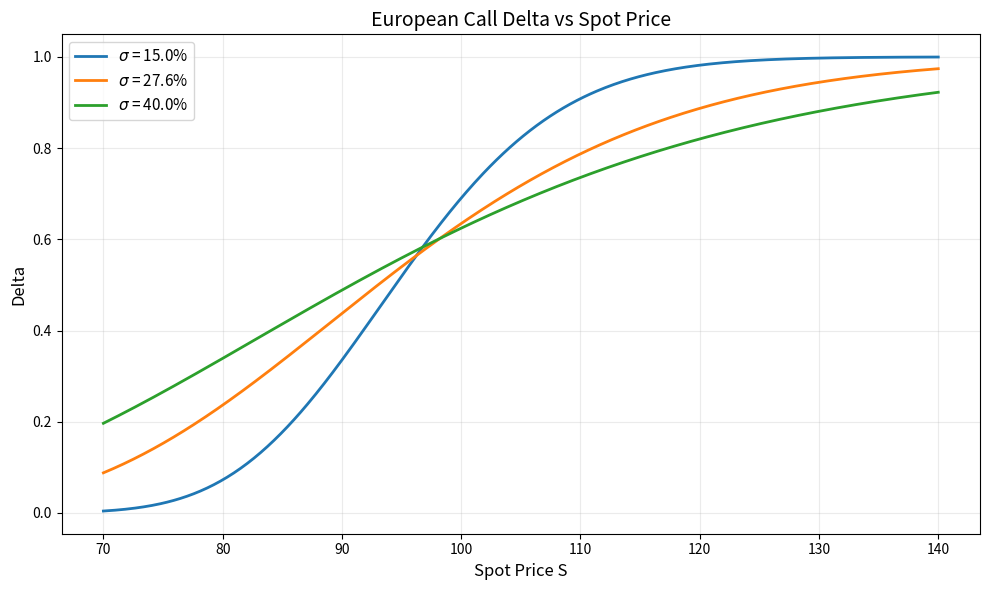

Write the Python code that produced this figure.
import numpy as np
from scipy.stats import norm
import matplotlib.pyplot as plt
import os

# =============================================================================
# 可调参数区
# =============================================================================
S_MIN        = 70.0        # 标的价格下限
S_MAX        = 140.0       # 标的价格上限
NUM_POINTS   = 500         # 曲线点数
K            = 97.5        # 行权价
R            = 0.043       # 无风险利率
T            = 0.58        # 剩余期限(年)
S_TARGET     = 110.0       # 报告 delta 的目标标的价格
SIGMAS       = [0.15, 0.276, 0.40]  # 波动率列表，易修改

# =============================================================================
# 计算函数
# =============================================================================
def bs_delta(S, K, r, T, sigma):
    """无分红欧式看涨期权的 Delta"""
    if T <= 0:
        # 到期时刻 delta = 1 if S>K else 0, 这里不会用到T=0
        return np.where(S > K, 1.0, 0.0)
    d1 = (np.log(S / K) + (r + 0.5 * sigma**2) * T) / (sigma * np.sqrt(T))
    return norm.cdf(d1)

# =============================================================================
# 计算特定点的 delta
# =============================================================================
for sigma in SIGMAS:
    if abs(sigma - 0.276) < 1e-8:   # 精确匹配 27.6% 波动率
        sigma_target = sigma
        break
else:
    sigma_target = 0.276   # 如果列表中没有精确 0.276，直接赋值

delta_at_s110 = bs_delta(np.array([S_TARGET]), K, R, T, sigma_target)[0]

# =============================================================================
# 生成曲线数据并绘图
# =============================================================================
S = np.linspace(S_MIN, S_MAX, NUM_POINTS)

fig, ax = plt.subplots(figsize=(10, 6))
for sigma in SIGMAS:
    delta = bs_delta(S, K, R, T, sigma)
    ax.plot(S, delta, linewidth=2, label=f'$\sigma$ = {sigma*100:.1f}%')

ax.set_xlabel('Spot Price S', fontsize=12)
ax.set_ylabel('Delta', fontsize=12)
ax.set_title('European Call Delta vs Spot Price', fontsize=14)
ax.legend(fontsize=11)
ax.grid(True, alpha=0.25)
plt.tight_layout()

# 保存图像
figure_path = os.path.abspath('option_delta.png')
fig.savefig(figure_path, dpi=150)
plt.close(fig)

# =============================================================================
# 整理输出结果并打印
# =============================================================================
result = {
    'delta_at_s110': delta_at_s110,
    'figure_path': figure_path
}

# 输出最终结果，确保可复现
print(result)
